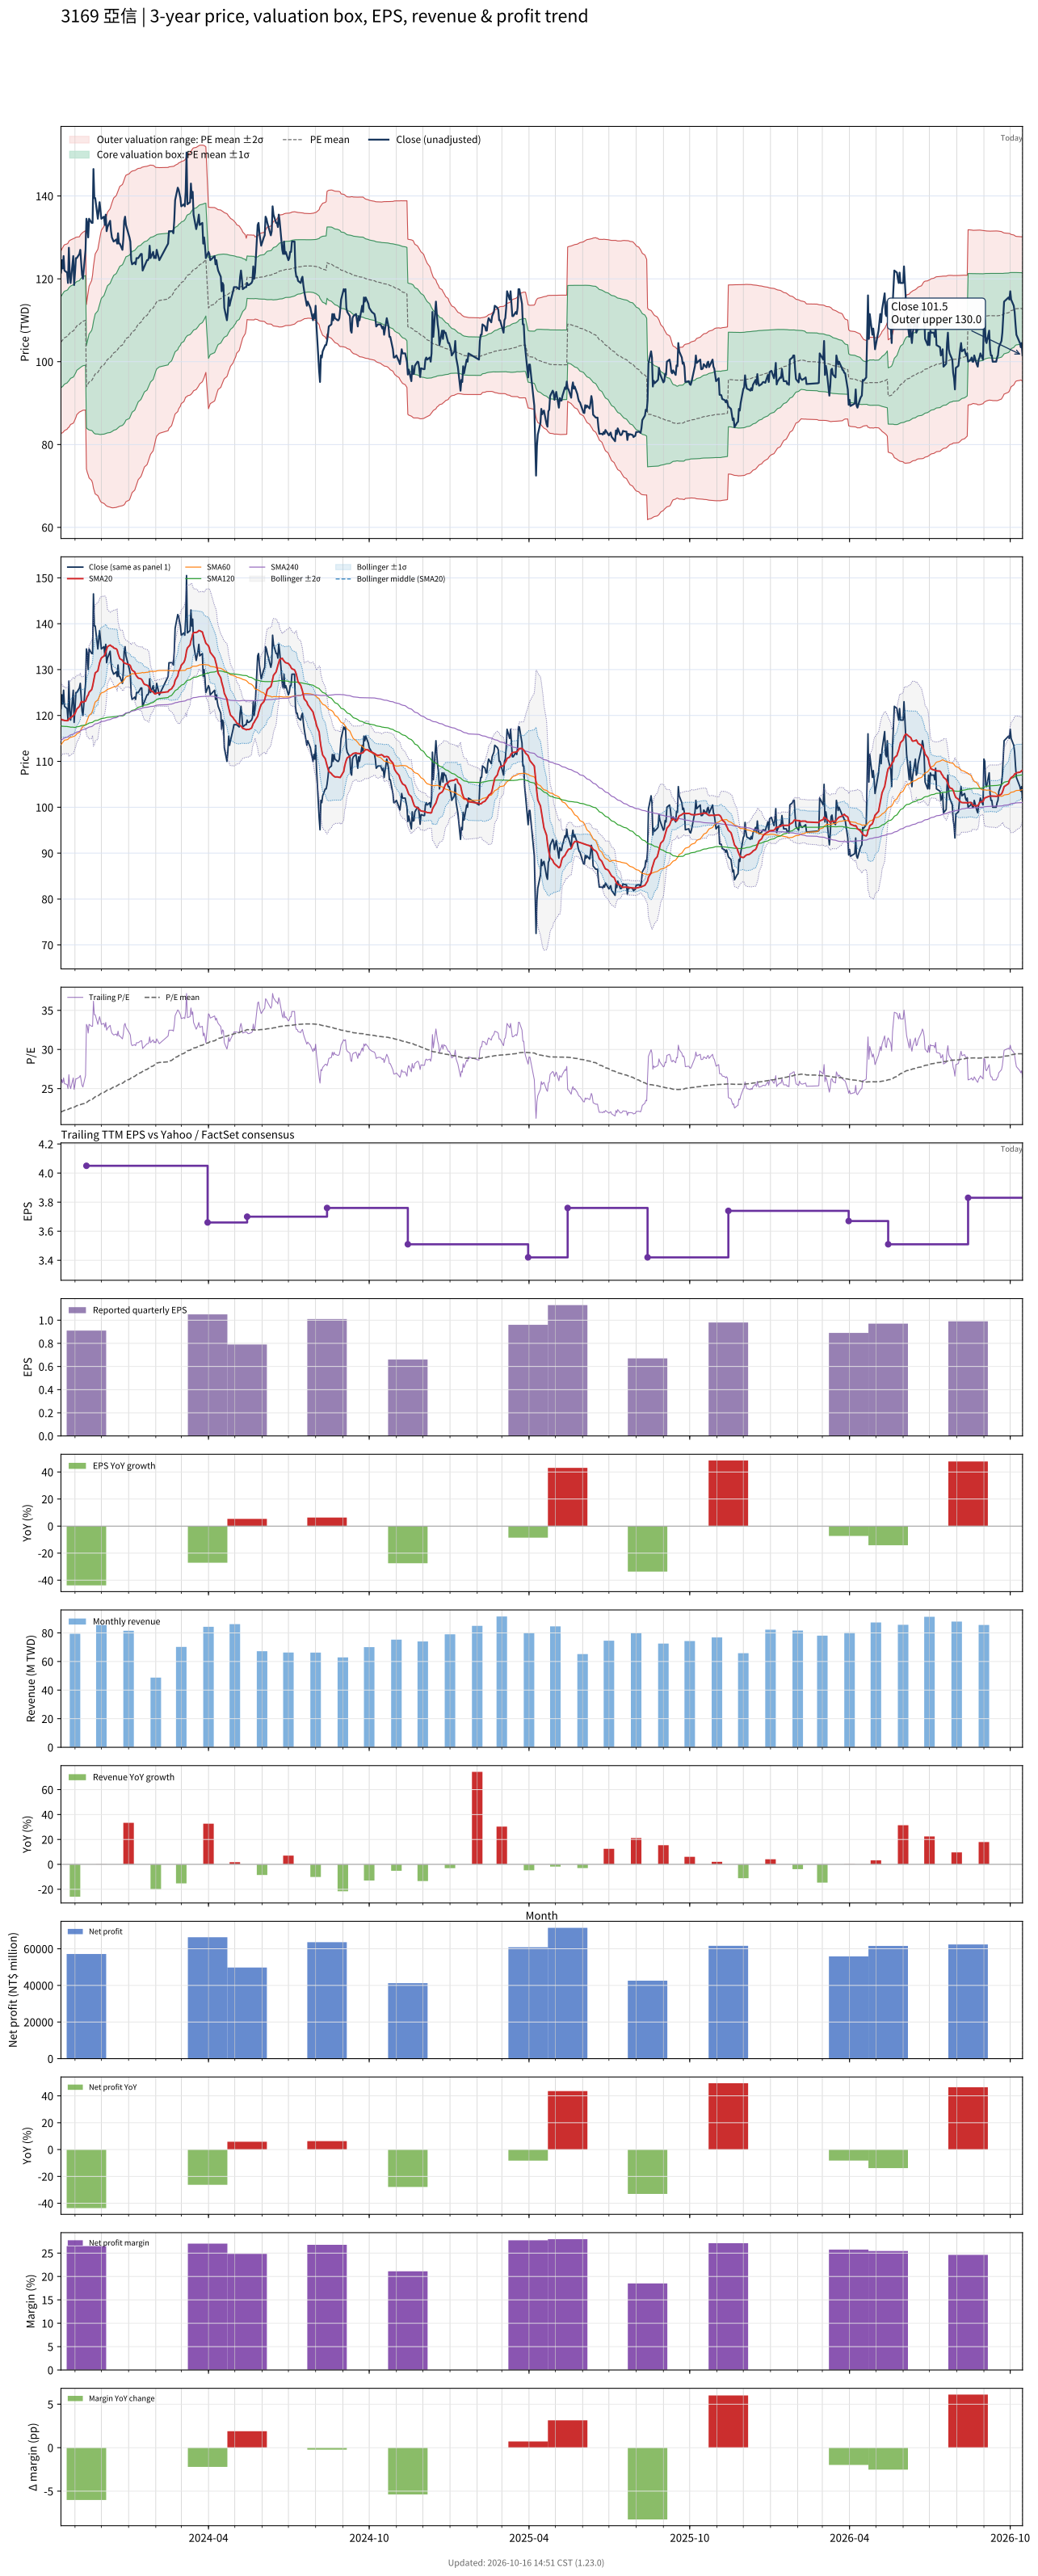

The data file committed next to this chart (first rows):
# chart-version: skill-stock-dynamic-val…
date, close, available_date, period_end, eps, ttm_eps, pe, pe_mean, pe_std, price_m2, price_m1, price_mean, price_p1, price_p2, forward_eps, forward_pe, forward_pe_mean, forward_pe_std, forward_price_m2, forward_price_m1, forward_price_mean, forward_price_p1, forward_price_p2, sma20
2023-10-16, 121.5, 2023-08-14, 2023-06-30, 0.95, 4.76, 25.53, 22, 2.311, 82.72, 93.72, 104.7, 115.7, 126.7, , , , , , , , , , 119.2
2023-10-17, 124.5, 2023-08-14, 2023-06-30, 0.95, 4.76, 26.16, 22.05, 2.332, 82.77, 93.87, 105, 116.1, 127.2, , , , , , , , , , 119.1
2023-10-18, 122.5, 2023-08-14, 2023-06-30, 0.95, 4.76, 25.74, 22.1, 2.347, 82.86, 94.03, 105.2, 116.4, 127.5, , , , , , , , , , 119
2023-10-19, 125.5, 2023-08-14, 2023-06-30, 0.95, 4.76, 26.37, 22.17, 2.355, 83.1, 94.31, 105.5, 116.7, 127.9, , , , , , , , , , 119
2023-10-20, 122, 2023-08-14, 2023-06-30, 0.95, 4.76, 25.63, 22.22, 2.356, 83.36, 94.57, 105.8, 117, 128.2, , , , , , , , , , 118.9
2023-10-23, 121.5, 2023-08-14, 2023-06-30, 0.95, 4.76, 25.53, 22.28, 2.349, 83.7, 94.88, 106.1, 117.3, 128.4, , , , , , , , , , 118.9
2023-10-24, 119, 2023-08-14, 2023-06-30, 0.95, 4.76, 25, 22.33, 2.342, 84.01, 95.16, 106.3, 117.5, 128.6, , , , , , , , , , 118.9
2023-10-25, 127.5, 2023-08-14, 2023-06-30, 0.95, 4.76, 26.79, 22.4, 2.358, 84.16, 95.39, 106.6, 117.8, 129.1, , , , , , , , , , 119.3
2023-10-26, 121, 2023-08-14, 2023-06-30, 0.95, 4.76, 25.42, 22.45, 2.351, 84.49, 95.68, 106.9, 118.1, 129.3, , , , , , , , , , 119.3
2023-10-27, 119, 2023-08-14, 2023-06-30, 0.95, 4.76, 25, 22.5, 2.339, 84.85, 95.98, 107.1, 118.3, 129.4, , , , , , , , , , 119.5
2023-10-30, 125.5, 2023-08-14, 2023-06-30, 0.95, 4.76, 26.37, 22.57, 2.34, 85.14, 96.28, 107.4, 118.6, 129.7, , , , , , , , , , 120
2023-10-31, 118.5, 2023-08-14, 2023-06-30, 0.95, 4.76, 24.89, 22.62, 2.324, 85.53, 96.59, 107.7, 118.7, 129.8, , , , , , , , , , 120.2
2023-11-01, 121.5, 2023-08-14, 2023-06-30, 0.95, 4.76, 25.53, 22.68, 2.302, 86.04, 97, 108, 118.9, 129.9, , , , , , , , , , 120.5
2023-11-02, 125, 2023-08-14, 2023-06-30, 0.95, 4.76, 26.26, 22.75, 2.284, 86.53, 97.41, 108.3, 119.2, 130, , , , , , , , , , 120.9
2023-11-03, 125, 2023-08-14, 2023-06-30, 0.95, 4.76, 26.26, 22.82, 2.252, 87.2, 97.91, 108.6, 119.4, 130.1, , , , , , , , , , 121.4
2023-11-06, 126, 2023-08-14, 2023-06-30, 0.95, 4.76, 26.47, 22.9, 2.222, 87.83, 98.41, 109, 119.6, 130.1, , , , , , , , , , 122
2023-11-07, 127, 2023-08-14, 2023-06-30, 0.95, 4.76, 26.68, 22.95, 2.238, 87.92, 98.58, 109.2, 119.9, 130.5, , , , , , , , , , 122.5
2023-11-08, 124, 2023-08-14, 2023-06-30, 0.95, 4.76, 26.05, 22.99, 2.248, 88.04, 98.74, 109.4, 120.1, 130.8, , , , , , , , , , 123
2023-11-09, 121, 2023-08-14, 2023-06-30, 0.95, 4.76, 25.42, 23.02, 2.254, 88.14, 98.87, 109.6, 120.3, 131.1, , , , , , , , , , 123
2023-11-10, 120, 2023-08-14, 2023-06-30, 0.95, 4.76, 25.21, 23.06, 2.256, 88.28, 99.02, 109.8, 120.5, 131.2, , , , , , , , , , 122.9
2023-11-13, 127, 2023-08-14, 2023-06-30, 0.95, 4.76, 26.68, 23.1, 2.274, 88.33, 99.15, 110, 120.8, 131.6, , , , , , , , , , 123.2
2023-11-14, 134.5, 2023-11-14, 2023-09-30, 0.91, 4.05, 33.21, 23.2, 2.449, 74.13, 84.05, 93.97, 103.9, 113.8, , , , , , , , , , 123.7
2023-11-15, 133.5, 2023-11-14, 2023-09-30, 0.91, 4.05, 32.96, 23.29, 2.603, 73.26, 83.8, 94.34, 104.9, 115.4, , , , , , , , , , 124.2
2023-11-16, 130, 2023-11-14, 2023-09-30, 0.91, 4.05, 32.1, 23.38, 2.719, 72.67, 83.68, 94.69, 105.7, 116.7, , , , , , , , , , 124.4
2023-11-17, 134.5, 2023-11-14, 2023-09-30, 0.91, 4.05, 33.21, 23.48, 2.857, 71.95, 83.52, 95.09, 106.7, 118.2, , , , , , , , , , 125
2023-11-20, 133.5, 2023-11-14, 2023-09-30, 0.91, 4.05, 32.96, 23.57, 2.982, 71.31, 83.38, 95.46, 107.5, 119.6, , , , , , , , , , 125.7
2023-11-21, 133.5, 2023-11-14, 2023-09-30, 0.91, 4.05, 32.96, 23.65, 3.102, 70.67, 83.24, 95.8, 108.4, 120.9, , , , , , , , , , 126.4
2023-11-22, 146.5, 2023-11-14, 2023-09-30, 0.91, 4.05, 36.17, 23.77, 3.304, 69.49, 82.87, 96.26, 109.6, 123, , , , , , , , , , 127.3
2023-11-23, 139.5, 2023-11-14, 2023-09-30, 0.91, 4.05, 34.44, 23.86, 3.444, 68.75, 82.7, 96.65, 110.6, 124.5, , , , , , , , , , 128.2
2023-11-24, 139.5, 2023-11-14, 2023-09-30, 0.91, 4.05, 34.44, 23.96, 3.576, 68.08, 82.56, 97.04, 111.5, 126, , , , , , , , , , 129.3
2023-11-27, 134.5, 2023-11-14, 2023-09-30, 0.91, 4.05, 33.21, 24.05, 3.671, 67.66, 82.53, 97.4, 112.3, 127.1, , , , , , , , , , 129.7
2023-11-28, 136.5, 2023-11-14, 2023-09-30, 0.91, 4.05, 33.7, 24.14, 3.774, 67.19, 82.48, 97.76, 113, 128.3, , , , , , , , , , 130.6
2023-11-29, 138.5, 2023-11-14, 2023-09-30, 0.91, 4.05, 34.2, 24.24, 3.881, 66.72, 82.44, 98.16, 113.9, 129.6, , , , , , , , , , 131.5
2023-11-30, 136.5, 2023-11-14, 2023-09-30, 0.91, 4.05, 33.7, 24.32, 3.975, 66.31, 82.41, 98.51, 114.6, 130.7, , , , , , , , , , 132.1
2023-12-01, 134.5, 2023-11-14, 2023-09-30, 0.91, 4.05, 33.21, 24.41, 4.053, 66.05, 82.46, 98.87, 115.3, 131.7, , , , , , , , , , 132.5
2023-12-04, 135, 2023-11-14, 2023-09-30, 0.91, 4.05, 33.33, 24.5, 4.13, 65.78, 82.51, 99.23, 116, 132.7, , , , , , , , , , 133
2023-12-05, 133, 2023-11-14, 2023-09-30, 0.91, 4.05, 32.84, 24.59, 4.196, 65.58, 82.58, 99.57, 116.6, 133.6, , , , , , , , , , 133.3
2023-12-06, 135.5, 2023-11-14, 2023-09-30, 0.91, 4.05, 33.46, 24.67, 4.271, 65.33, 82.63, 99.92, 117.2, 134.5, , , , , , , , , , 133.8
2023-12-07, 131.5, 2023-11-14, 2023-09-30, 0.91, 4.05, 32.47, 24.75, 4.327, 65.2, 82.72, 100.2, 117.8, 135.3, , , , , , , , , , 134.4
2023-12-08, 132.5, 2023-11-14, 2023-09-30, 0.91, 4.05, 32.72, 24.83, 4.385, 65.05, 82.81, 100.6, 118.3, 136.1, , , , , , , , , , 135
2023-12-11, 134, 2023-11-14, 2023-09-30, 0.91, 4.05, 33.09, 24.91, 4.446, 64.89, 82.9, 100.9, 118.9, 136.9, , , , , , , , , , 135.3
2023-12-12, 131.5, 2023-11-14, 2023-09-30, 0.91, 4.05, 32.47, 24.99, 4.497, 64.79, 83, 101.2, 119.4, 137.6, , , , , , , , , , 135.2
2023-12-13, 130, 2023-11-14, 2023-09-30, 0.91, 4.05, 32.1, 25.07, 4.54, 64.75, 83.13, 101.5, 119.9, 138.3, , , , , , , , , , 135
2023-12-14, 129.5, 2023-11-14, 2023-09-30, 0.91, 4.05, 31.98, 25.14, 4.58, 64.72, 83.27, 101.8, 120.4, 138.9, , , , , , , , , , 135
2023-12-15, 129, 2023-11-14, 2023-09-30, 0.91, 4.05, 31.85, 25.22, 4.614, 64.75, 83.44, 102.1, 120.8, 139.5, , , , , , , , , , 134.7
2023-12-18, 129.5, 2023-11-14, 2023-09-30, 0.91, 4.05, 31.98, 25.3, 4.646, 64.82, 83.64, 102.5, 121.3, 140.1, , , , , , , , , , 134.5
2023-12-19, 128.5, 2023-11-14, 2023-09-30, 0.91, 4.05, 31.73, 25.38, 4.674, 64.93, 83.86, 102.8, 121.7, 140.6, , , , , , , , , , 134.3
2023-12-20, 131, 2023-11-14, 2023-09-30, 0.91, 4.05, 32.35, 25.46, 4.71, 64.96, 84.04, 103.1, 122.2, 141.3, , , , , , , , , , 133.5
2023-12-21, 128.5, 2023-11-14, 2023-09-30, 0.91, 4.05, 31.73, 25.54, 4.737, 65.05, 84.24, 103.4, 122.6, 141.8, , , , , , , , , , 132.9
2023-12-22, 128.5, 2023-11-14, 2023-09-30, 0.91, 4.05, 31.73, 25.61, 4.766, 65.1, 84.41, 103.7, 123, 142.3, , , , , , , , , , 132.4
2023-12-25, 127, 2023-11-14, 2023-09-30, 0.91, 4.05, 31.36, 25.68, 4.786, 65.24, 84.62, 104, 123.4, 142.8, , , , , , , , , , 132
2023-12-26, 129.5, 2023-11-14, 2023-09-30, 0.91, 4.05, 31.98, 25.76, 4.811, 65.36, 84.84, 104.3, 123.8, 143.3, , , , , , , , , , 131.7
2023-12-27, 134, 2023-11-14, 2023-09-30, 0.91, 4.05, 33.09, 25.85, 4.844, 65.46, 85.08, 104.7, 124.3, 143.9, , , , , , , , , , 131.4
2023-12-28, 135, 2023-11-14, 2023-09-30, 0.91, 4.05, 33.33, 25.96, 4.862, 65.77, 85.46, 105.1, 124.8, 144.5, , , , , , , , , , 131.4
2023-12-29, 133, 2023-11-14, 2023-09-30, 0.91, 4.05, 32.84, 26.07, 4.865, 66.2, 85.9, 105.6, 125.3, 145, , , , , , , , , , 131.3
2024-01-02, 130, 2023-11-14, 2023-09-30, 0.91, 4.05, 32.1, 26.18, 4.862, 66.63, 86.32, 106, 125.7, 145.4, , , , , , , , , , 131.1
2024-01-03, 129, 2023-11-14, 2023-09-30, 0.91, 4.05, 31.85, 26.28, 4.847, 67.18, 86.81, 106.4, 126.1, 145.7, , , , , , , , , , 130.8
2024-01-04, 124.5, 2023-11-14, 2023-09-30, 0.91, 4.05, 30.74, 26.38, 4.818, 67.81, 87.32, 106.8, 126.3, 145.9, , , , , , , , , , 130.3
2024-01-05, 123.5, 2023-11-14, 2023-09-30, 0.91, 4.05, 30.49, 26.47, 4.791, 68.4, 87.8, 107.2, 126.6, 146, , , , , , , , , , 129.9
... 670 more rows
